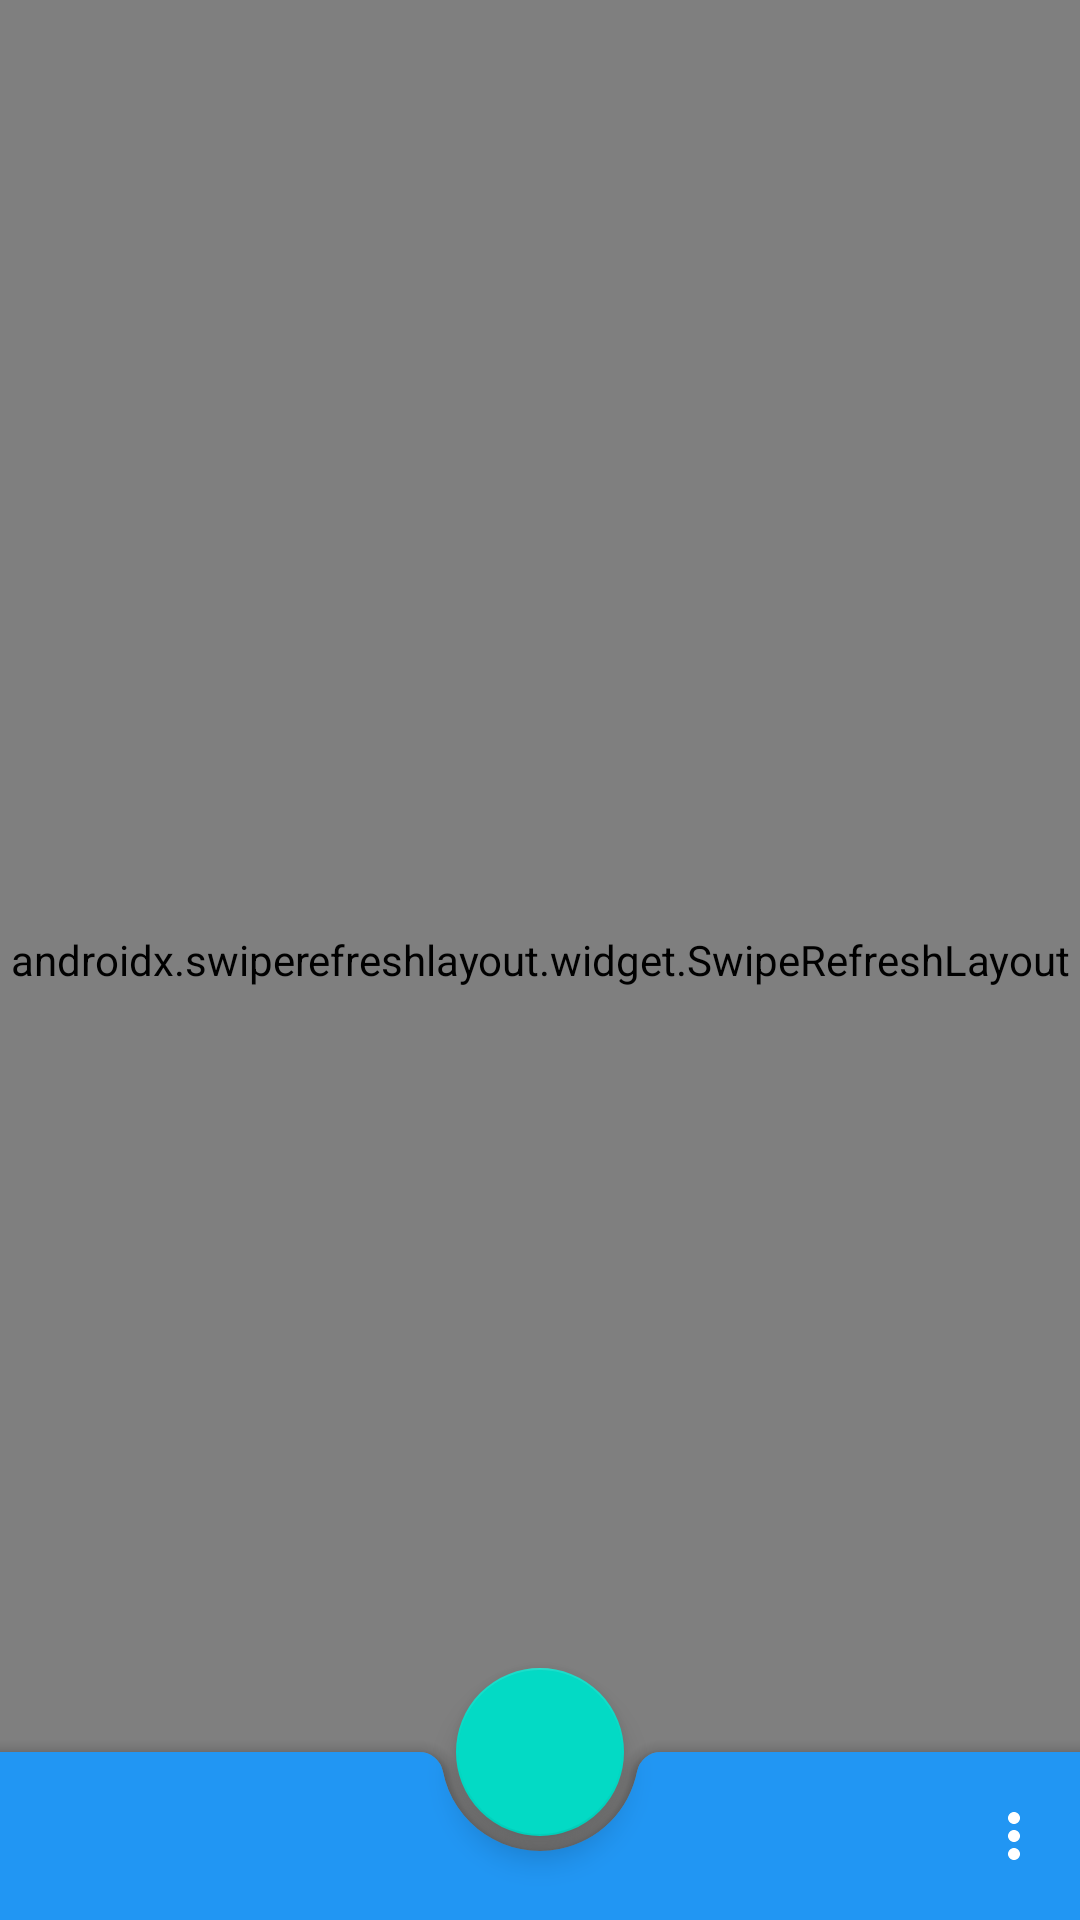

Produce the Android XML layout that renders to this screen, including the resource entries it uses.
<!-- AndroidManifest.xml: application theme Theme.Nutrado -->
<!-- res/layout/activity_main.xml -->
<?xml version="1.0" encoding="utf-8"?>
<androidx.drawerlayout.widget.DrawerLayout
    xmlns:android="http://schemas.android.com/apk/res/android"
    xmlns:tools="http://schemas.android.com/tools"
    xmlns:app="http://schemas.android.com/apk/res-auto"
    android:id="@+id/drawerLayout"
    tools:openDrawer="start"
    android:layout_width="match_parent"
    android:layout_height="match_parent">

    <androidx.coordinatorlayout.widget.CoordinatorLayout
    android:layout_width="match_parent"
    android:layout_height="match_parent"
    tools:context=".MainActivity">

    <include layout="@layout/content_main" />

    <com.google.android.material.floatingactionbutton.FloatingActionButton
        android:id="@+id/floatingActionButton"
        android:layout_width="wrap_content"
        android:layout_height="wrap_content"
        android:clickable="true"
        android:contentDescription="@string/qr_alt"
        android:focusable="true"
        app:layout_anchor="@+id/bottomAppBar"
        app:layout_anchorGravity="center"
        app:srcCompat="@drawable/outline_qr_code_scanner_24" />

    <com.google.android.material.bottomappbar.BottomAppBar
        android:id="@+id/bottomAppBar"
        style="@style/Widget.MaterialComponents.BottomAppBar.Colored"
        android:layout_width="match_parent"
        android:layout_height="wrap_content"
        android:layout_gravity="bottom"
        app:navigationIcon="@drawable/outline_menu_24"
        app:menu="@menu/menu_nav" />

</androidx.coordinatorlayout.widget.CoordinatorLayout>

    <com.google.android.material.navigation.NavigationView
        android:layout_width="wrap_content"
        android:layout_height="match_parent"
        android:layout_gravity="start" />

</androidx.drawerlayout.widget.DrawerLayout>
<!-- res/layout/content_main.xml (included above) -->
<?xml version="1.0" encoding="utf-8"?>
<androidx.constraintlayout.widget.ConstraintLayout xmlns:android="http://schemas.android.com/apk/res/android"
    xmlns:app="http://schemas.android.com/apk/res-auto"
    xmlns:tools="http://schemas.android.com/tools"
    android:layout_width="match_parent"
    android:layout_height="match_parent"
    app:layout_behavior="@string/appbar_scrolling_view_behavior">

    <ProgressBar
        android:id="@+id/recycler_progress_bar"
        style="@style/Widget.AppCompat.ProgressBar.Horizontal"
        android:layout_width="wrap_content"
        android:layout_height="wrap_content"
        android:indeterminate="false"
        android:visibility="visible"
        app:layout_constraintBottom_toBottomOf="parent"
        app:layout_constraintEnd_toEndOf="parent"
        app:layout_constraintStart_toStartOf="parent"
        app:layout_constraintTop_toTopOf="parent" />

    <androidx.swiperefreshlayout.widget.SwipeRefreshLayout
        android:id="@+id/swipe_refresh"
        android:layout_width="0dp"
        android:layout_height="0dp"
        app:layout_constraintBottom_toBottomOf="parent"
        app:layout_constraintEnd_toEndOf="parent"
        app:layout_constraintStart_toStartOf="parent"
        app:layout_constraintTop_toTopOf="parent">

        <androidx.recyclerview.widget.RecyclerView
            android:id="@+id/recycler_view"
            android:layout_width="match_parent"
            android:layout_height="match_parent"
            android:background="?android:attr/colorBackground"
            android:scrollbars="vertical"
            android:visibility="invisible"
            app:layoutManager="androidx.recyclerview.widget.LinearLayoutManager"
            app:layout_constraintBottom_toBottomOf="parent"
            app:layout_constraintEnd_toEndOf="parent"
            app:layout_constraintStart_toStartOf="parent"
            app:layout_constraintTop_toTopOf="parent"
            tools:listitem="@layout/recycler_view_item" />
    </androidx.swiperefreshlayout.widget.SwipeRefreshLayout>
</androidx.constraintlayout.widget.ConstraintLayout>
<!-- res/layout/recycler_view_item.xml (included above) -->
<?xml version="1.0" encoding="utf-8"?>
<androidx.constraintlayout.widget.ConstraintLayout xmlns:android="http://schemas.android.com/apk/res/android"
    xmlns:app="http://schemas.android.com/apk/res-auto"
    xmlns:tools="http://schemas.android.com/tools"
    android:id="@+id/recycler_item_layout"
    android:layout_width="match_parent"
    android:layout_height="wrap_content">

  <ImageView
      android:id="@+id/product_image"
      android:layout_width="50dp"
      android:layout_height="50dp"
      android:layout_marginStart="16dp"
      android:layout_marginLeft="16dp"
      android:layout_marginTop="16dp"
      android:layout_marginBottom="16dp"
      android:contentDescription="@string/image_alt"
      app:layout_constraintBottom_toBottomOf="parent"
      app:layout_constraintStart_toStartOf="parent"
      app:layout_constraintTop_toTopOf="parent"
      tools:src="@tools:sample/avatars" />

  <TextView
      android:id="@+id/product_energy"
      android:layout_width="wrap_content"
      android:layout_height="wrap_content"
      android:layout_marginEnd="16dp"
      android:layout_marginRight="16dp"
      app:layout_constraintBottom_toBottomOf="parent"
      app:layout_constraintEnd_toEndOf="parent"
      app:layout_constraintTop_toTopOf="parent"
      tools:text="@tools:sample/date/day_of_week" />

  <TextView
      android:id="@+id/product_name"
      android:layout_width="0dp"
      android:layout_height="wrap_content"
      android:layout_marginStart="16dp"
      android:layout_marginLeft="16dp"
      android:layout_marginEnd="16dp"
      android:layout_marginRight="16dp"
      app:layout_constraintBottom_toBottomOf="parent"
      app:layout_constraintEnd_toStartOf="@+id/product_energy"
      app:layout_constraintStart_toEndOf="@+id/product_image"
      app:layout_constraintTop_toTopOf="parent"
      tools:text="@tools:sample/lorem" />

</androidx.constraintlayout.widget.ConstraintLayout>
<!-- resources referenced by this layout -->
<resources>
  <string name="image_alt">Product image</string>
  <string name="qr_alt">Open QR Reader</string>
  <style name="Theme.Nutrado" parent="Theme.MaterialComponents.DayNight.DarkActionBar">
          
          <item name="colorPrimary">@color/purple_500</item>
          <item name="colorPrimaryVariant">@color/purple_700</item>
          <item name="colorOnPrimary">@color/white</item>
          
          <item name="colorSecondary">@color/teal_200</item>
          <item name="colorSecondaryVariant">@color/teal_700</item>
          <item name="colorOnSecondary">@color/black</item>
          
          <item name="android:statusBarColor" tools:targetApi="l">?attr/colorPrimaryVariant</item>
          
      </style>
  <color name="purple_500">#2196F3</color>
  <color name="purple_700">#1976D2</color>
  <!-- not gathered from this repository: default colours our renderer supplied (Android Studio template values) -->
  <color name="teal_200">#FF03DAC5</color>
  <color name="teal_700">#FF018786</color>
  <color name="black">#FF000000</color>
  <color name="white">#FFFFFFFF</color>
</resources>
